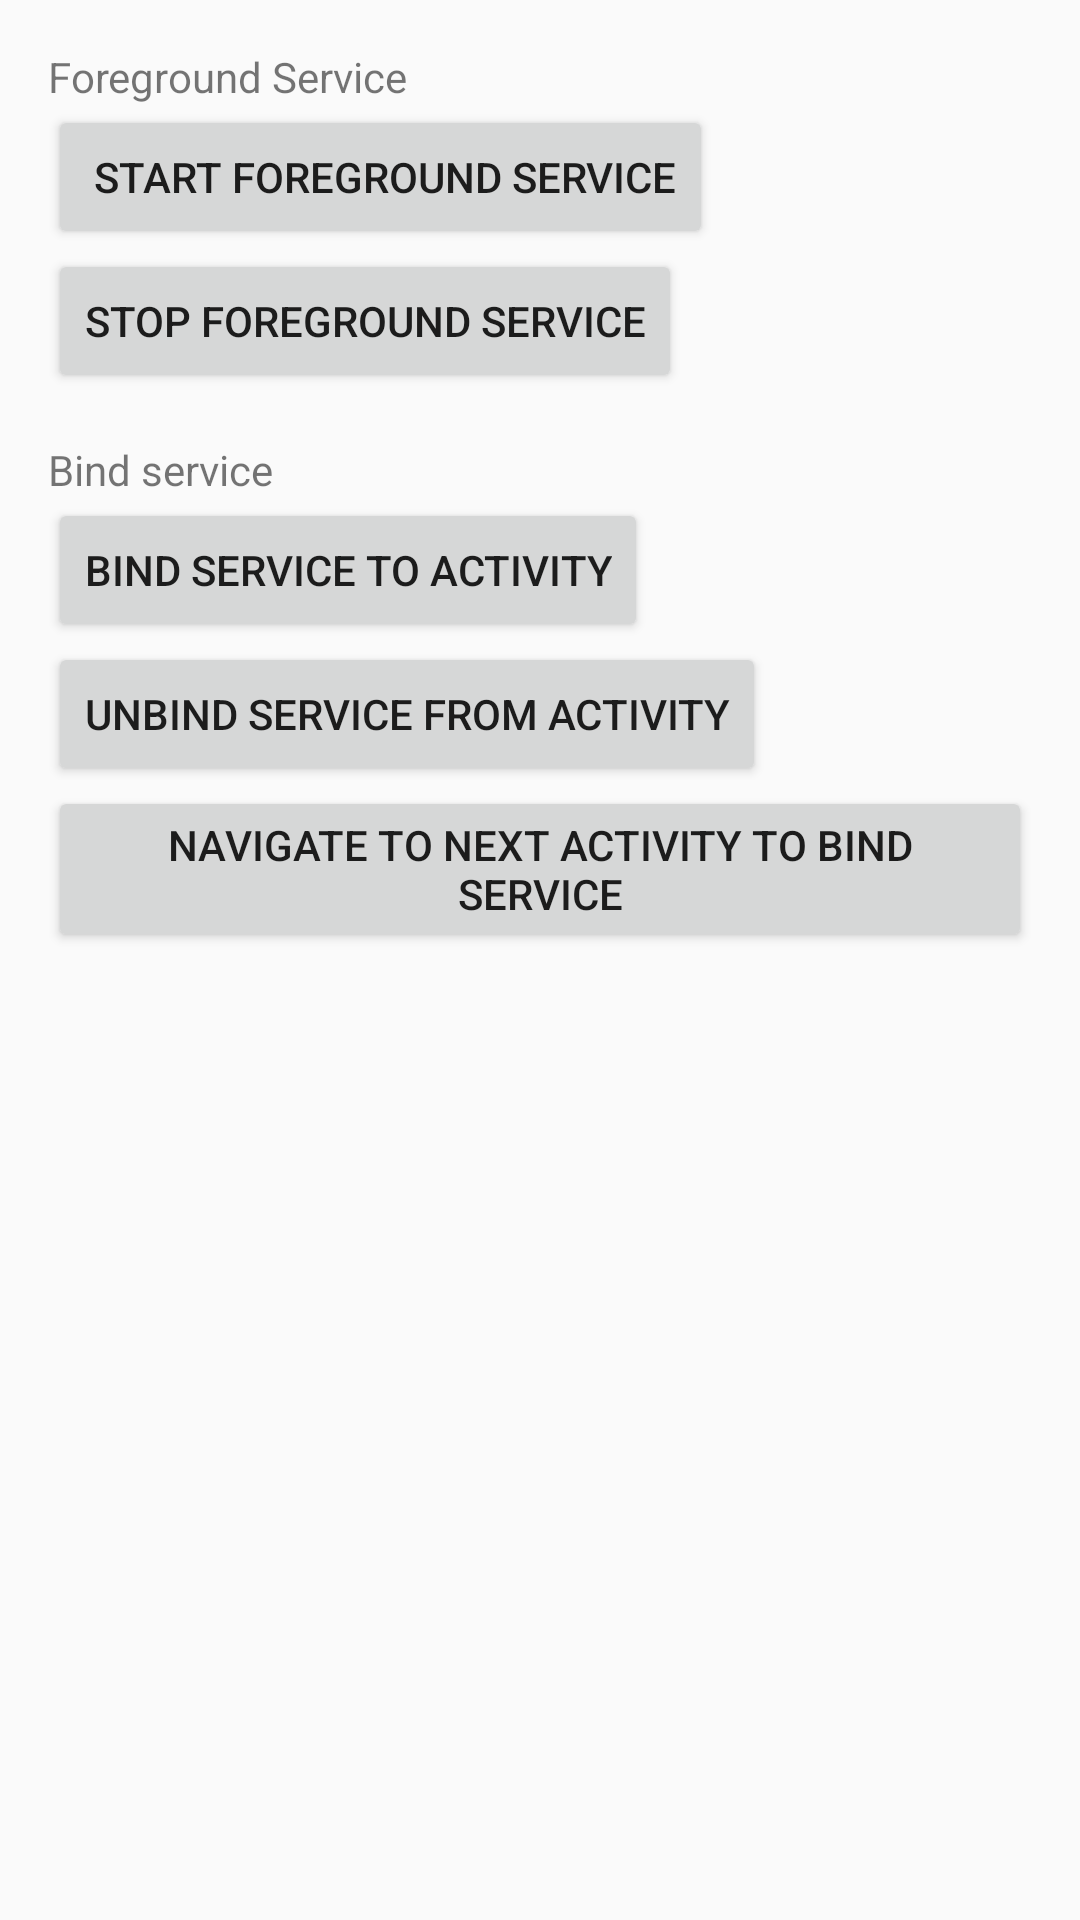

Here is an Android app screen rendered from its layout file. Give the layout XML and the strings, colors and styles it references.
<!-- AndroidManifest.xml: application theme AppTheme -->
<!-- res/layout/activity_service_demo.xml -->
<?xml version="1.0" encoding="utf-8"?>
<androidx.core.widget.NestedScrollView xmlns:android="http://schemas.android.com/apk/res/android"
    xmlns:app="http://schemas.android.com/apk/res-auto"
    xmlns:tools="http://schemas.android.com/tools"
    android:layout_width="match_parent"
    android:layout_height="match_parent">

    <androidx.constraintlayout.widget.ConstraintLayout
        android:layout_width="match_parent"
        android:layout_height="match_parent"
        android:padding="16dp"
        tools:context=".services.ServiceDemoActivity">

        <TextView
            android:id="@+id/textView"
            android:layout_width="wrap_content"
            android:layout_height="wrap_content"
            android:text="Foreground Service"
            app:layout_constraintBottom_toTopOf="@+id/start_foreground_service_btn"
            app:layout_constraintStart_toStartOf="parent"
            app:layout_constraintTop_toTopOf="parent" />


        <Button
            android:id="@+id/start_foreground_service_btn"
            android:layout_width="wrap_content"
            android:layout_height="wrap_content"
            android:text=" Start Foreground Service"
            app:layout_constraintBottom_toTopOf="@+id/stop_forground_service_btn"
            app:layout_constraintStart_toStartOf="parent"
            app:layout_constraintTop_toBottomOf="@+id/textView" />

        <Button
            android:id="@+id/stop_forground_service_btn"
            android:layout_width="wrap_content"
            android:layout_height="wrap_content"
            android:text="Stop Foreground Service"
            app:layout_constraintBottom_toTopOf="@+id/textView3"
            app:layout_constraintStart_toStartOf="parent"
            app:layout_constraintTop_toBottomOf="@+id/start_foreground_service_btn" />


        <TextView
            android:id="@+id/textView3"
            android:layout_width="wrap_content"
            android:layout_height="wrap_content"
            android:layout_marginTop="16dp"
            android:text="Bind service"
            app:layout_constraintBottom_toTopOf="@+id/bind_service_btn"
            app:layout_constraintStart_toStartOf="parent"
            app:layout_constraintTop_toBottomOf="@+id/stop_forground_service_btn" />

        <Button
            android:id="@+id/bind_service_btn"
            android:layout_width="wrap_content"
            android:layout_height="wrap_content"
            android:text="Bind Service to Activity"
            app:layout_constraintBottom_toTopOf="@+id/unbind_service_btn"
            app:layout_constraintStart_toStartOf="parent"
            app:layout_constraintTop_toBottomOf="@+id/textView3" />

        <Button
            android:id="@+id/unbind_service_btn"
            android:layout_width="wrap_content"
            android:layout_height="wrap_content"
            android:text="Unbind service from Activity"
            app:layout_constraintBottom_toTopOf="@+id/next_activity_btn"
            app:layout_constraintStart_toStartOf="parent"
            app:layout_constraintTop_toBottomOf="@+id/bind_service_btn" />

        <Button
            android:id="@+id/next_activity_btn"
            android:layout_width="wrap_content"
            android:layout_height="wrap_content"
            android:text="Navigate to Next Activity to Bind Service"
            app:layout_constraintBottom_toBottomOf="parent"
            app:layout_constraintStart_toStartOf="parent"
            app:layout_constraintTop_toBottomOf="@+id/unbind_service_btn" />


    </androidx.constraintlayout.widget.ConstraintLayout>

</androidx.core.widget.NestedScrollView>
<!-- resources referenced by this layout -->
<resources>
  <style name="AppTheme" parent="Theme.AppCompat.Light.DarkActionBar">
          
          <item name="colorPrimary">@color/colorPrimary</item>
          <item name="colorPrimaryDark">@color/colorPrimaryDark</item>
          <item name="colorAccent">@color/colorAccent</item>
      </style>
  <!-- not gathered from this repository: default colours our renderer supplied (Android Studio template values) -->
  <color name="colorPrimary">#FF6200EE</color>
  <color name="colorPrimaryDark">#FF3700B3</color>
  <color name="colorAccent">#FF03DAC5</color>
</resources>
